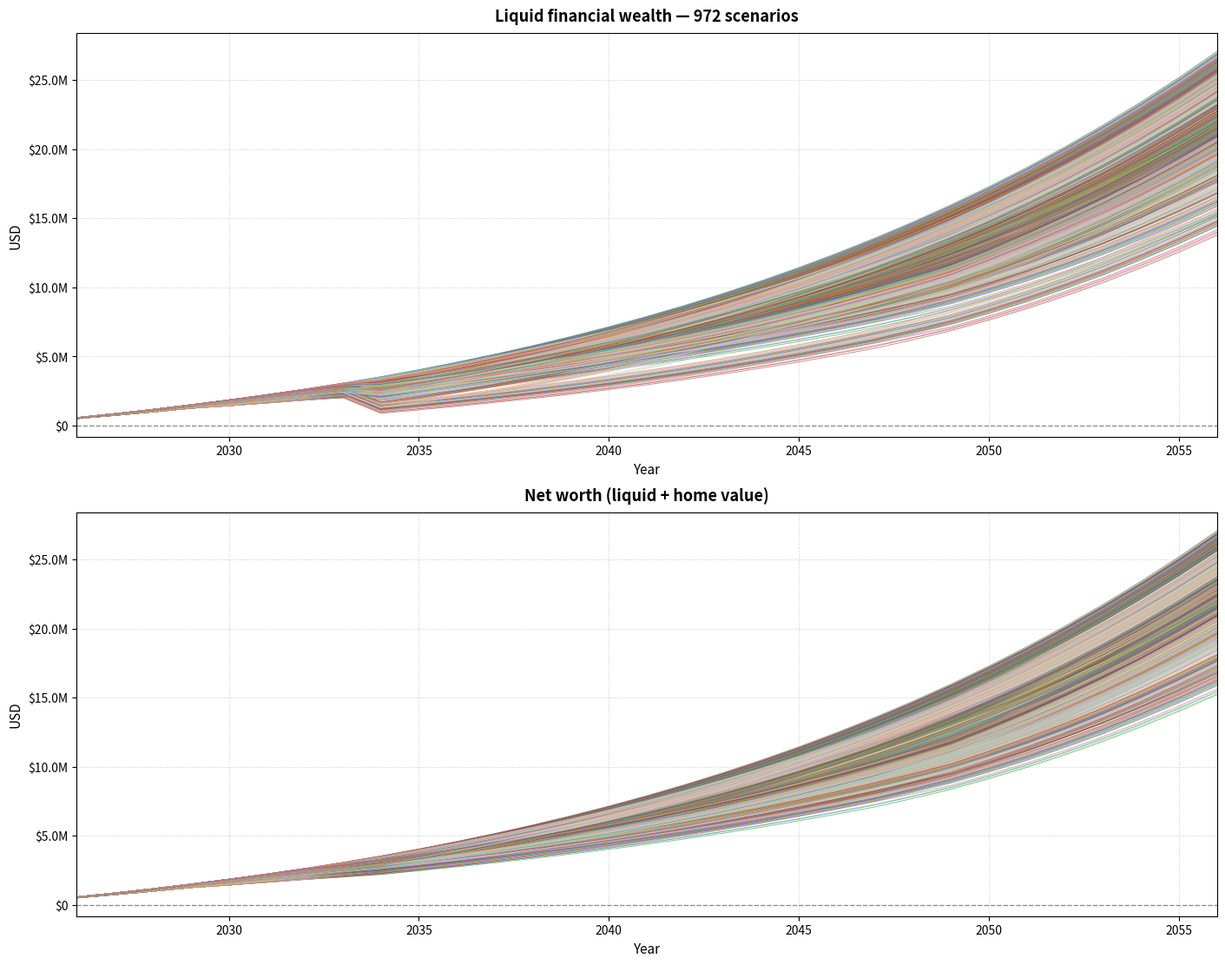
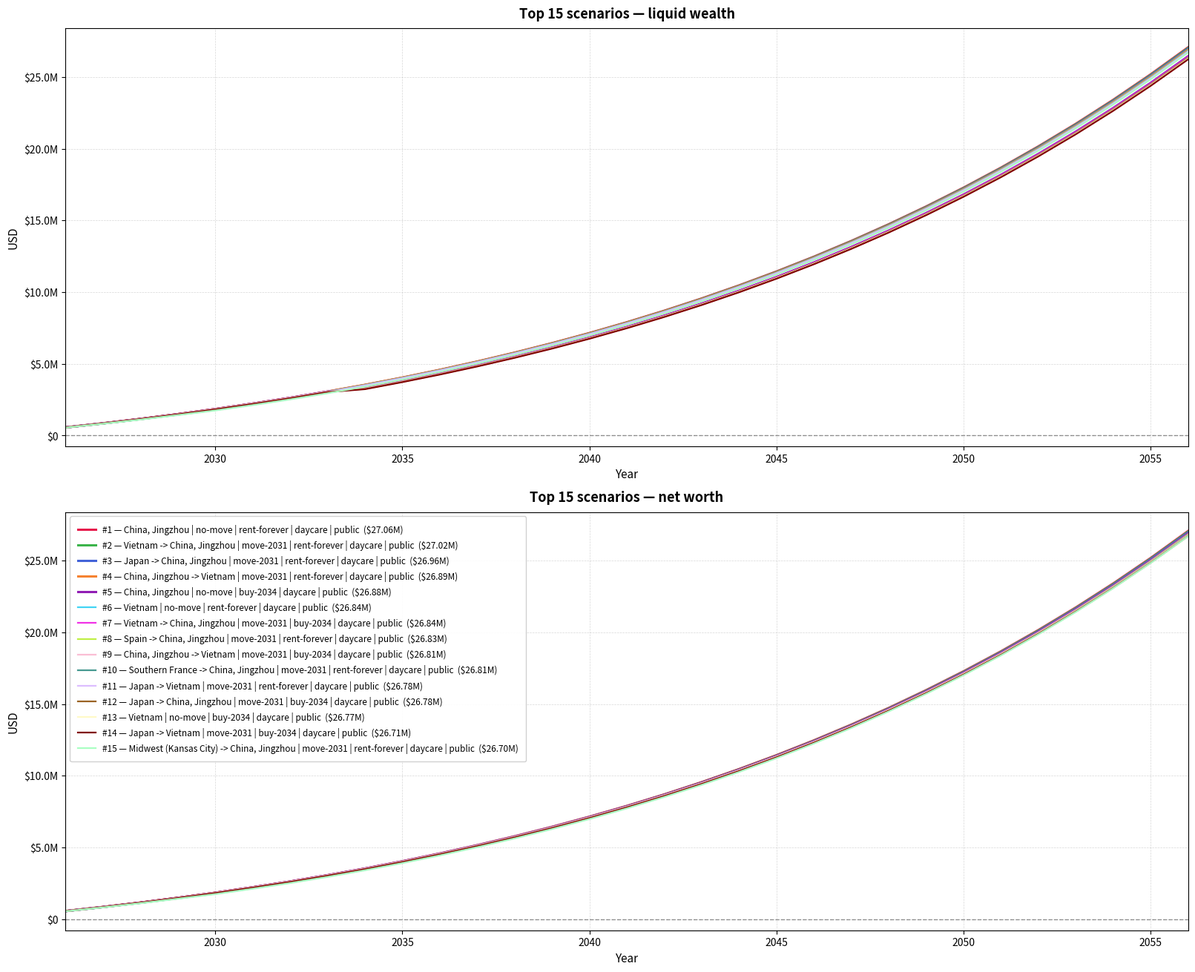

Generate these figures, in order, with matplotlib:
import math
from dataclasses import dataclass
from typing import Any, Dict, List, Optional

import matplotlib.pyplot as plt
import numpy as np
import pandas as pd


# FAMILY FINANCE / LOCATION / SCHOOLING SCENARIO SWEEP
# All currency values in this script are expressed in USD.
# Internet-derived default location costs are embedded in get_location_defaults_usd().
# Edit the USER INPUTS section first.


@dataclass
class Scenario:
    pre_move_location: str
    post_move_location: str
    move_year: float
    house_purchase_year: float
    childcare_mode: str
    school_mode: str
    label: str


@dataclass
class LocationDefaults:
    name: str
    rent_monthly_usd: float
    preschool_monthly_usd: float
    private_school_annual_usd: float
    buy_price_per_sqft_usd: float
    public_university_annual_usd: float
    notes: str


def is_nan(x: Any) -> bool:
    try:
        return bool(pd.isna(x))
    except Exception:
        return False


def build_annual_series(
    start_value: float,
    growth_rate: float,
    years: np.ndarray,
    override_series: List[float],
) -> np.ndarray:
    n = len(years)
    if override_series:
        if len(override_series) != n:
            raise ValueError(
                f"Override series length ({len(override_series)}) must match number of years ({n})."
            )
        return np.asarray(override_series, dtype=float).reshape(-1)

    series = np.zeros(n, dtype=float)
    for k in range(n):
        series[k] = start_value * (1.0 + growth_rate) ** k
    return series


def make_scenario_label(sc: Dict[str, Any]) -> str:
    if is_nan(sc["move_year"]):
        move_text = "no-move"
    else:
        move_text = f"move-{int(sc['move_year'])}"

    if is_nan(sc["house_purchase_year"]):
        buy_text = "rent-forever"
    else:
        buy_text = f"buy-{int(sc['house_purchase_year'])}"

    if sc["pre_move_location"] == sc["post_move_location"]:
        loc_text = sc["pre_move_location"]
    else:
        loc_text = f"{sc['pre_move_location']} -> {sc['post_move_location']}"

    return (
        f"{loc_text} | {move_text} | {buy_text} | "
        f"{sc['childcare_mode']} | {sc['school_mode']}"
    )


def build_scenarios(plan: Dict[str, Any]) -> List[Scenario]:
    scenarios: List[Scenario] = []

    for pre_loc in plan["pre_move_location_options"]:
        for post_loc in plan["post_move_location_options"]:
            for move_year in plan["move_year_options"]:
                if is_nan(move_year):
                    if pre_loc != post_loc:
                        continue
                else:
                    if pre_loc == post_loc:
                        continue

                for house_purchase_year in plan["house_purchase_year_options"]:
                    for childcare_mode in plan["childcare_modes"]:
                        for school_mode in plan["school_modes"]:
                            sc_dict = {
                                "pre_move_location": pre_loc,
                                "post_move_location": post_loc,
                                "move_year": move_year,
                                "house_purchase_year": house_purchase_year,
                                "childcare_mode": childcare_mode,
                                "school_mode": school_mode,
                            }
                            scenarios.append(
                                Scenario(
                                    pre_move_location=pre_loc,
                                    post_move_location=post_loc,
                                    move_year=move_year,
                                    house_purchase_year=house_purchase_year,
                                    childcare_mode=childcare_mode,
                                    school_mode=school_mode,
                                    label=make_scenario_label(sc_dict),
                                )
                            )
    return scenarios


def get_location_by_name(locations: List[LocationDefaults], name: str) -> LocationDefaults:
    for loc in locations:
        if loc.name == name:
            return loc
    raise ValueError(f"Unknown location: {name}")


def compute_education_and_care_costs(
    plan: Dict[str, Any],
    sc: Scenario,
    loc: LocationDefaults,
    year_now: int,
) -> (float, float):
    cost_usd = 0.0
    caregiver_salary_factor = 1.0
    ed_scale = (1.0 + plan["education_inflation"]) ** (year_now - plan["current_year"])

    if len(plan["child_birth_years"]) == 0:
        return cost_usd, caregiver_salary_factor

    child_ages = [year_now - birth_year for birth_year in plan["child_birth_years"]]

    for age in child_ages:
        if age < 0:
            continue
        if age < 3:
            if sc.childcare_mode == "daycare":
                cost_usd += loc.preschool_monthly_usd * 12.0 * ed_scale
            else:
                caregiver_salary_factor = min(
                    caregiver_salary_factor,
                    plan["parent_care_salary_fraction"],
                )
        elif age < 6:
            if sc.school_mode == "private":
                cost_usd += loc.preschool_monthly_usd * 12.0 * ed_scale
            elif sc.school_mode == "public":
                cost_usd += plan["public_school_annual_usd"] * ed_scale
            elif sc.school_mode == "homeschool":
                cost_usd += plan["homeschool_annual_usd"] * ed_scale
                caregiver_salary_factor = min(
                    caregiver_salary_factor,
                    plan["homeschool_salary_fraction"],
                )
            else:
                raise ValueError(f"Unknown school mode: {sc.school_mode}")
        elif age < 18:
            if sc.school_mode == "private":
                cost_usd += loc.private_school_annual_usd * ed_scale
            elif sc.school_mode == "public":
                cost_usd += plan["public_school_annual_usd"] * ed_scale
            elif sc.school_mode == "homeschool":
                cost_usd += plan["homeschool_annual_usd"] * ed_scale
                caregiver_salary_factor = min(
                    caregiver_salary_factor,
                    plan["homeschool_salary_fraction"],
                )
            else:
                raise ValueError(f"Unknown school mode: {sc.school_mode}")
        elif plan["include_university"] and age < 18 + plan["university_years"]:
            cost_usd += loc.public_university_annual_usd * ed_scale

    return cost_usd, caregiver_salary_factor


def simulate_scenario(
    plan: Dict[str, Any],
    sc: Scenario,
    locations: List[LocationDefaults],
    salary1: np.ndarray,
    salary2: np.ndarray,
    extra_investment_income: np.ndarray,
) -> Dict[str, Any]:
    n_years = len(plan["years"])
    liquid_usd = np.zeros(n_years, dtype=float)
    net_worth_usd = np.zeros(n_years, dtype=float)
    home_value_usd = np.zeros(n_years, dtype=float)
    annual_income_usd = np.zeros(n_years, dtype=float)
    annual_cost_usd = np.zeros(n_years, dtype=float)
    education_cost_usd = np.zeros(n_years, dtype=float)
    housing_cost_usd = np.zeros(n_years, dtype=float)

    effective_purchase_year = sc.house_purchase_year
    if (
        plan["buy_only_after_final_move"]
        and not is_nan(effective_purchase_year)
        and not is_nan(sc.move_year)
    ):
        effective_purchase_year = max(effective_purchase_year, sc.move_year)

    owned_home = False
    carried_home_value = 0.0

    for k, year_now in enumerate(plan["years"]):
        if k == 0:
            prev_liquid = plan["current_savings_usd"]
        else:
            prev_liquid = liquid_usd[k - 1]

        if prev_liquid >= 0:
            liquid_after_return = prev_liquid * (1.0 + plan["investment_return"])
        else:
            liquid_after_return = prev_liquid * (1.0 + plan["debt_interest_rate"])

        active_location_name = sc.pre_move_location
        if not is_nan(sc.move_year) and year_now >= sc.move_year:
            active_location_name = sc.post_move_location
        loc = get_location_by_name(locations, active_location_name)

        if owned_home:
            carried_home_value = carried_home_value * (1.0 + plan["home_appreciation"])

        if (not owned_home) and (not is_nan(effective_purchase_year)) and (year_now >= effective_purchase_year):
            purchase_base_value = loc.buy_price_per_sqft_usd * plan["home_size_sqft"]
            transaction_cost = purchase_base_value * plan["buying_transaction_cost_rate"]
            liquid_after_return = liquid_after_return - purchase_base_value - transaction_cost
            carried_home_value = purchase_base_value
            owned_home = True

        school_and_care_cost, caregiver_salary_factor = compute_education_and_care_costs(
            plan, sc, loc, int(year_now)
        )

        s1 = salary1[k]
        s2 = salary2[k]
        if plan["caregiver_parent_index"] == 1:
            s1 = s1 * caregiver_salary_factor
        elif plan["caregiver_parent_index"] == 2:
            s2 = s2 * caregiver_salary_factor
        else:
            raise ValueError("caregiver_parent_index must be 1 or 2.")

        annual_income_usd[k] = s1 + s2 + extra_investment_income[k]

        years_from_base = int(year_now - plan["current_year"])
        if owned_home:
            housing_cost_usd[k] = carried_home_value * plan["owner_carrying_cost_rate"]
        else:
            housing_cost_usd[k] = (
                loc.rent_monthly_usd * 12.0 * (1.0 + plan["rent_inflation"]) ** years_from_base
            )

        education_cost_usd[k] = school_and_care_cost
        other_cost = plan["other_annual_spending_usd"] * (1.0 + plan["general_inflation"]) ** years_from_base
        annual_cost_usd[k] = housing_cost_usd[k] + education_cost_usd[k] + other_cost

        liquid_usd[k] = liquid_after_return + annual_income_usd[k] - annual_cost_usd[k]
        home_value_usd[k] = carried_home_value
        net_worth_usd[k] = liquid_usd[k] + home_value_usd[k]

    return {
        "label": sc.label,
        "pre_move_location": sc.pre_move_location,
        "post_move_location": sc.post_move_location,
        "move_year": sc.move_year,
        "house_purchase_year": sc.house_purchase_year,
        "effective_purchase_year": effective_purchase_year,
        "childcare_mode": sc.childcare_mode,
        "school_mode": sc.school_mode,
        "years": plan["years"].copy(),
        "liquid_usd": liquid_usd,
        "net_worth_usd": net_worth_usd,
        "home_value_usd": home_value_usd,
        "annual_income_usd": annual_income_usd,
        "annual_cost_usd": annual_cost_usd,
        "education_cost_usd": education_cost_usd,
        "housing_cost_usd": housing_cost_usd,
        "final_liquid_usd": float(liquid_usd[-1]),
        "final_net_worth_usd": float(net_worth_usd[-1]),
        "min_liquid_usd": float(np.min(liquid_usd)),
        "min_net_worth_usd": float(np.min(net_worth_usd)),
        "ever_negative_liquid": bool(np.any(liquid_usd < 0)),
    }


def scalar_or_nan(v: Any) -> float:
    if v is None:
        return float("nan")
    if isinstance(v, (list, tuple, np.ndarray, pd.Series)):
        if len(v) == 0:
            return float("nan")
        return scalar_or_nan(v[0])
    return float("nan") if is_nan(v) else float(v)


def scalar_or_false(v: Any) -> bool:
    if v is None:
        return False
    if isinstance(v, (list, tuple, np.ndarray, pd.Series)):
        if len(v) == 0:
            return False
        return scalar_or_false(v[0])
    return False if is_nan(v) else bool(v)


def results_to_table(results: List[Dict[str, Any]]) -> pd.DataFrame:
    rows: List[Dict[str, Any]] = []
    for r in results:
        rows.append(
            {
                "Label": r["label"],
                "PreMoveLocation": r["pre_move_location"],
                "PostMoveLocation": r["post_move_location"],
                "MoveYear": scalar_or_nan(r["move_year"]),
                "HousePurchaseYear": scalar_or_nan(r["house_purchase_year"]),
                "EffectivePurchaseYear": scalar_or_nan(r["effective_purchase_year"]),
                "ChildcareMode": r["childcare_mode"],
                "SchoolMode": r["school_mode"],
                "FinalLiquidUSD": scalar_or_nan(r["final_liquid_usd"]),
                "FinalNetWorthUSD": scalar_or_nan(r["final_net_worth_usd"]),
                "MinLiquidUSD": scalar_or_nan(r["min_liquid_usd"]),
                "MinNetWorthUSD": scalar_or_nan(r["min_net_worth_usd"]),
                "EverNegativeLiquid": scalar_or_false(r["ever_negative_liquid"]),
            }
        )
    return pd.DataFrame(rows)


def _usd_formatter(x: float, _: Any) -> str:
    if abs(x) >= 1_000_000:
        return f"${x/1_000_000:.1f}M"
    if abs(x) >= 1_000:
        return f"${x/1_000:.0f}K"
    return f"${x:.0f}"


def _apply_axis_style(ax: Any, years: np.ndarray, title: str, ylabel: str = "USD") -> None:
    import matplotlib.ticker as mticker
    ax.axhline(0.0, color="black", linestyle="--", linewidth=1.0, alpha=0.4)
    ax.grid(True, which="major", linestyle="--", linewidth=0.5, alpha=0.5)
    ax.set_xlim(years[0], years[-1])
    ax.set_xlabel("Year", fontsize=11)
    ax.set_ylabel(ylabel, fontsize=11)
    ax.set_title(title, fontsize=13, fontweight="bold", pad=10)
    ax.yaxis.set_major_formatter(mticker.FuncFormatter(_usd_formatter))
    ax.tick_params(axis="both", labelsize=10)


def plot_scenario_results(results: List[Dict[str, Any]], plan: Dict[str, Any]) -> None:
    valid_results: List[Dict[str, Any]] = []
    for r in results:
        years = r.get("years")
        liquid = r.get("liquid_usd")
        net_worth = r.get("net_worth_usd")
        label = r.get("label")
        if label is None or label == "":
            continue
        if years is None or liquid is None or net_worth is None:
            continue
        if len(years) == 0 or len(liquid) == 0 or len(net_worth) == 0:
            continue
        if len(years) != len(liquid) or len(years) != len(net_worth):
            continue
        valid_results.append(r)

    if not valid_results:
        print("Warning: No valid scenarios available for plotting.")
        return

    n = len(valid_results)
    years = np.asarray(valid_results[0]["years"], dtype=float)

    # --- Figure 1: all scenarios fan ---
    color_map = plt.cm.tab20(np.linspace(0.0, 1.0, max(7, min(n, 20))))
    fig1, axes1 = plt.subplots(2, 1, figsize=(14, 11), constrained_layout=True)
    try:
        fig1.canvas.manager.set_window_title("Scenario Sweep: Liquid vs Net Worth")
    except Exception:
        pass

    for i, r in enumerate(valid_results):
        c = color_map[i % len(color_map)]
        axes1[0].plot(np.asarray(r["years"], dtype=float), np.asarray(r["liquid_usd"], dtype=float),
                      linewidth=0.7, color=c, alpha=0.6)
    _apply_axis_style(axes1[0], years, f"Liquid financial wealth — {n} scenarios")

    for i, r in enumerate(valid_results):
        c = color_map[i % len(color_map)]
        axes1[1].plot(np.asarray(r["years"], dtype=float), np.asarray(r["net_worth_usd"], dtype=float),
                      linewidth=0.7, color=c, alpha=0.6)
    _apply_axis_style(axes1[1], years, "Net worth (liquid + home value)")

    if n <= 20:
        labels = [r["label"] for r in valid_results]
        axes1[1].legend(labels, loc="upper left", fontsize=8, framealpha=0.85,
                        ncol=1, borderpad=0.8)

    # --- Figure 2: top-N detail ---
    order = np.argsort([r["final_net_worth_usd"] for r in valid_results])[::-1]
    top_n = min(15, n)

    distinct_colors = [
        "#e6194b", "#3cb44b", "#4363d8", "#f58231", "#911eb4",
        "#42d4f4", "#f032e6", "#bfef45", "#fabed4", "#469990",
        "#dcbeff", "#9a6324", "#fffac8", "#800000", "#aaffc3",
    ]
    line_styles = ["-", "--", "-.", ":"]

    fig2, axes2 = plt.subplots(2, 1, figsize=(16, 13), constrained_layout=True)
    try:
        fig2.canvas.manager.set_window_title("Top Scenario Paths by Final Net Worth")
    except Exception:
        pass

    legend_text: List[str] = []
    for j in range(top_n):
        idx = int(order[j])
        col = distinct_colors[j % len(distinct_colors)]
        ls = line_styles[j // len(distinct_colors) % len(line_styles)]
        lw = 2.2 if j < 5 else 1.6
        final_val = valid_results[idx]["final_net_worth_usd"]
        short_label = f"#{j+1} — {valid_results[idx]['label']}  (${final_val/1e6:.2f}M)"
        legend_text.append(short_label)

        axes2[0].plot(
            np.asarray(valid_results[idx]["years"], dtype=float),
            np.asarray(valid_results[idx]["liquid_usd"], dtype=float),
            linewidth=lw, color=col, linestyle=ls,
        )
        axes2[1].plot(
            np.asarray(valid_results[idx]["years"], dtype=float),
            np.asarray(valid_results[idx]["net_worth_usd"], dtype=float),
            linewidth=lw, color=col, linestyle=ls,
            label=short_label,
        )

    _apply_axis_style(axes2[0], years, f"Top {top_n} scenarios — liquid wealth")
    _apply_axis_style(axes2[1], years, f"Top {top_n} scenarios — net worth")

    axes2[1].legend(
        loc="upper left",
        fontsize=8.5,
        framealpha=0.9,
        borderpad=0.9,
        labelspacing=0.6,
        ncol=1,
    )

    plt.show()


def print_assumption_notes(locations: List[LocationDefaults]) -> None:
    print("\nLocation default notes:")
    for loc in locations:
        print(f"  - {loc.name}: {loc.notes}")
    print(
        "\nInterpretation notes:\n"
        "  - Private preschool / kindergarten cost is used for both daycare (age 0-2) and private kindergarten (age 3-5).\n"
        "  - International primary school tuition is used as a proxy for private K-12 annual tuition.\n"
        "  - Public school is set to $0 by default. Edit plan['public_school_annual_usd'] if you want fees, supplies, or transport embedded.\n"
        "  - Homeschooling adds a direct annual cost and reduces one salary during active homeschooling years.\n"
        "  - Full-cash home purchase reduces liquid wealth, but home value is added back into net worth.\n"
        "  - If plan['buy_only_after_final_move'] is True, a purchase before a move is deferred until the move year."
    )


def get_location_defaults_usd() -> List[LocationDefaults]:
    return [
        LocationDefaults(
            name="Bay Area",
            rent_monthly_usd=4629.33,
            preschool_monthly_usd=3018.16,
            private_school_annual_usd=42000.00,
            buy_price_per_sqft_usd=885.10,
            public_university_annual_usd=12000.00,
            notes="San Francisco proxy for Bay Area; uses 3BR outside-centre rent and outside-centre purchase price.",
        ),
        LocationDefaults(
            name="Midwest (Kansas City)",
            rent_monthly_usd=1668.00,
            preschool_monthly_usd=1128.67,
            private_school_annual_usd=21064.17,
            buy_price_per_sqft_usd=178.68,
            public_university_annual_usd=12000.00,
            notes="Kansas City, MO proxy.",
        ),
        LocationDefaults(
            name="Miami area",
            rent_monthly_usd=3739.48,
            preschool_monthly_usd=1869.94,
            private_school_annual_usd=38614.00,
            buy_price_per_sqft_usd=354.53,
            public_university_annual_usd=6360.00,
            notes="Miami city proxy. Public university default is seeded lower because Florida public tuition is low relative to the U.S. average.",
        ),
        LocationDefaults(
            name="New Orleans area",
            rent_monthly_usd=2069.00,
            preschool_monthly_usd=1563.89,
            private_school_annual_usd=10230.00,
            buy_price_per_sqft_usd=128.11,
            public_university_annual_usd=12000.00,
            notes="New Orleans city proxy.",
        ),
        LocationDefaults(
            name="Southern France",
            rent_monthly_usd=1290.72,
            preschool_monthly_usd=813.73,
            private_school_annual_usd=10402.15,
            buy_price_per_sqft_usd=335.04,
            public_university_annual_usd=205.00,
            notes="Marseille proxy for Southern France.",
        ),
        LocationDefaults(
            name="Spain",
            rent_monthly_usd=1244.39,
            preschool_monthly_usd=562.99,
            private_school_annual_usd=10824.33,
            buy_price_per_sqft_usd=249.36,
            public_university_annual_usd=3000.00,
            notes="Country-wide Spain averages from Numbeo; university default is a rough editable seed.",
        ),
        LocationDefaults(
            name="China, Jingzhou",
            rent_monthly_usd=362.78,
            preschool_monthly_usd=333.82,
            private_school_annual_usd=16471.37,
            buy_price_per_sqft_usd=154.16,
            public_university_annual_usd=1000.00,
            notes="Jingzhou childcare/private-school values use Jingzhou page; housing uses nearby Wuhan proxy because direct Jingzhou rent/purchase entries were missing.",
        ),
        LocationDefaults(
            name="Japan",
            rent_monthly_usd=732.92,
            preschool_monthly_usd=530.83,
            private_school_annual_usd=12055.91,
            buy_price_per_sqft_usd=273.92,
            public_university_annual_usd=3379.00,
            notes="Country-wide Japan averages from Numbeo; public university seed follows the standard national university tuition level.",
        ),
        LocationDefaults(
            name="Vietnam",
            rent_monthly_usd=547.11,
            preschool_monthly_usd=325.29,
            private_school_annual_usd=16504.80,
            buy_price_per_sqft_usd=169.49,
            public_university_annual_usd=1000.00,
            notes="Country-wide Vietnam averages from Numbeo; university default is a rough editable seed.",
        ),
    ]


def main() -> None:
    plan: Dict[str, Any] = {}
    plan["current_year"] = pd.Timestamp.today().year
    plan["end_year"] = plan["current_year"] + 30
    plan["years"] = np.arange(plan["current_year"], plan["end_year"] + 1, dtype=int)

    plan["current_savings_usd"] = 300000
    plan["investment_return"] = 0.05
    plan["debt_interest_rate"] = 0.08
    plan["extra_investment_income_start_usd"] = 0
    plan["extra_investment_income_growth"] = 0.00

    plan["salary1_start_usd"] = 180000
    plan["salary2_start_usd"] = 120000
    plan["salary1_growth"] = 0.03
    plan["salary2_growth"] = 0.03
    plan["salary1_by_year_usd"] = []
    plan["salary2_by_year_usd"] = []

    plan["other_annual_spending_usd"] = 45000
    plan["general_inflation"] = 0.025
    plan["education_inflation"] = 0.040
    plan["rent_inflation"] = 0.030
    plan["home_appreciation"] = 0.030

    plan["home_size_sqft"] = 1500
    plan["owner_carrying_cost_rate"] = 0.018
    plan["buying_transaction_cost_rate"] = 0.03
    plan["buy_only_after_final_move"] = True

    plan["child_birth_years"] = [2030, 2032]
    plan["include_university"] = True
    plan["university_years"] = 4

    plan["childcare_modes"] = ["daycare", "parent"]
    plan["school_modes"] = ["public", "private", "homeschool"]
    plan["public_school_annual_usd"] = 0
    plan["homeschool_annual_usd"] = 1500

    plan["caregiver_parent_index"] = 2
    plan["parent_care_salary_fraction"] = 0.20
    plan["homeschool_salary_fraction"] = 0.25

    location_names = [
        "Bay Area",
        "Midwest (Kansas City)",
        "Miami area",
        "New Orleans area",
        "Southern France",
        "Spain",
        "China, Jingzhou",
        "Japan",
        "Vietnam",
    ]

    plan["pre_move_location_options"] = location_names
    plan["post_move_location_options"] = location_names
    plan["move_year_options"] = [float("nan"), plan["current_year"] + 5]
    plan["house_purchase_year_options"] = [float("nan"), plan["current_year"] + 8]

    locations = get_location_defaults_usd()
    salary1 = build_annual_series(
        plan["salary1_start_usd"],
        plan["salary1_growth"],
        plan["years"],
        plan["salary1_by_year_usd"],
    )
    salary2 = build_annual_series(
        plan["salary2_start_usd"],
        plan["salary2_growth"],
        plan["years"],
        plan["salary2_by_year_usd"],
    )
    extra_investment_income = build_annual_series(
        plan["extra_investment_income_start_usd"],
        plan["extra_investment_income_growth"],
        plan["years"],
        [],
    )
    scenarios = build_scenarios(plan)

    if not scenarios:
        raise ValueError("No scenarios were generated. Check the location / move / purchase option lists.")

    print(f"Simulating {len(scenarios)} scenarios over {len(plan['years'])} years...")
    if len(scenarios) > 300:
        print("Large scenario grid detected. Plots will be crowded; reduce option lists if needed.")

    first_result = simulate_scenario(plan, scenarios[0], locations, salary1, salary2, extra_investment_income)
    results: List[Dict[str, Any]] = [first_result]
    for i in range(1, len(scenarios)):
        results.append(
            simulate_scenario(plan, scenarios[i], locations, salary1, salary2, extra_investment_income)
        )

    summary_table = results_to_table(results)
    summary_table = summary_table.sort_values("FinalNetWorthUSD", ascending=False, kind="mergesort")

    print(summary_table.head(min(30, len(summary_table))).to_string(index=False))
    summary_table.to_csv("family_finance_scenario_summary.csv", index=False)
    plot_scenario_results(results, plan)
    print_assumption_notes(locations)

    print("\nWrote scenario summary to: family_finance_scenario_summary.csv")


if __name__ == "__main__":
    main()
